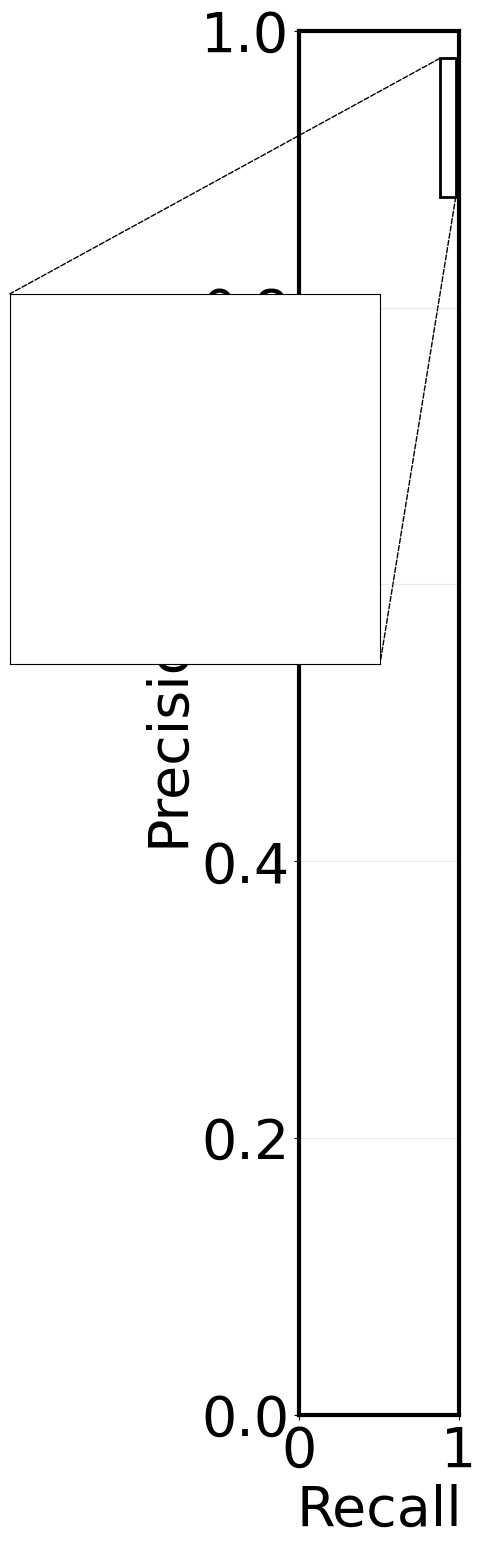

The matplotlib source for this figure:
import matplotlib.pyplot as plt
import scipy.io as sio
import numpy as np
import os
from mpl_toolkits.axes_grid1.inset_locator import inset_axes
from matplotlib.patches import Rectangle, ConnectionPatch  # 导入Rectangle和ConnectionPatch

def plot_pr_curves(models, dataset='ECSSD', output_filename='pr_curves.svg'):
    # 设置全局字体和字号
    plt.rcParams['font.family'] = 'Times New Roman'
    plt.rcParams['font.size'] = 40  # 设置全局字体大小为24号

    # 调整图像大小为竖向长方形
    plt.figure(figsize=(8, 16))  # 宽度为8，高度为12
    plt.subplots_adjust(left=0.4, right=0.6, top=0.98, bottom=0.115)

    colors = [
        '#2F4F8F',  # BASNet (深蓝)
        '#228B22',  # ITSD (深绿)
        '#FFD700',  # DFI (金黄)
        '#696969',  # MGuidNet (深灰)
        'red',  # Ours (红色，突出显示)
        '#00FFFF',  # EGNet (青蓝)
        '#4B0082',  # MINet (靛蓝，替代重复的深蓝)
        '#32CD32',  # CII (酸橙绿，替代重复的深绿)
        '#9370DB',  # DIPONet (中紫)
        '#FFA500',  # F3Net (亮橙)
        '#FF00FF',  # GCPANet (品红)
        '#8FBC8F',  # ICON (浅灰绿，替代重复的金黄)
        '#8A2BE2'  # DSLRDNet (蓝紫色，替代中紫)
    ]
    ax = plt.gca()  # 获取主坐标轴对象

    for model, color in zip(models, colors):
        try:
            rec_data = sio.loadmat(f'pr_curves/{model}_{dataset}_rec.mat')
            prec_data = sio.loadmat(f'pr_curves/{model}_{dataset}_prec.mat')

            recalls = rec_data['recalls'].flatten()
            precisions = prec_data['precisions'].flatten()

            sort_idx = np.argsort(recalls)[::-1]

            # 设置线宽和线型
            linewidth = 5 if model == 'Ours' else 3  # 修改点：线宽差异化
            linestyle = '-' if model == 'Ours' else '--'

            ax.plot(recalls[sort_idx], precisions[sort_idx],
                    label=model,
                    color=color,
                    linewidth=linewidth,  # 使用动态线宽
                    linestyle=linestyle)
        except FileNotFoundError:
            print(f"Warning: {model} data not found")

    # 创建嵌入图（放大区域）
    axins = inset_axes(ax,
                      width=3.7,     # 放大宽度倍数
                      height=3.7,  # 放大高度倍数
                      loc='upper right',
                      bbox_to_anchor=(0.68, 0.83),  # 锚点位置（相对于主图坐标系）
                      bbox_transform=ax.transAxes)

    # 设置嵌入图坐标范围
    axins.set_xlim(0.88, 0.98)
    axins.set_ylim(0.88, 0.98)

    # 隐藏嵌入图的刻度
    axins.xaxis.set_visible(False)
    axins.yaxis.set_visible(False)

    # 在嵌入图中绘制所有曲线（继承主图样式）
    for model, color in zip(models, colors):
        try:
            rec_data = sio.loadmat(f'pr_curves/{model}_{dataset}_rec.mat')
            prec_data = sio.loadmat(f'pr_curves/{model}_{dataset}_prec.mat')

            recalls = rec_data['recalls'].flatten()
            precisions = prec_data['precisions'].flatten()

            sort_idx = np.argsort(recalls)[::-1]

            # 筛选0.8-1范围内的数据点
            mask = (recalls >= 0.6) & (recalls <= 1.0)
            axins.plot(recalls[sort_idx][mask], precisions[sort_idx][mask],
                      color=color,
                      linewidth=3,
                      linestyle='-' if model == 'Ours' else '--')
        except FileNotFoundError:
            continue

    # 在主图上绘制一个矩形框，指示放大区域
    rect_left = 0.88
    rect_bottom = 0.88
    rect_width = 0.1
    rect_height = 0.1
    rect = Rectangle((rect_left, rect_bottom), rect_width, rect_height, linewidth=2, edgecolor='black', facecolor='none', linestyle='-', zorder=100)
    ax.add_patch(rect)

    # 获取嵌入图的坐标轴范围
    zoom_xlim = axins.get_xlim()
    zoom_ylim = axins.get_ylim()

    # 绘制连接线
    # 主图左上角到嵌入图左上角
    con1_xyA = (rect_left, rect_bottom + rect_height)  # 主图定位框左上角
    con1_xyB = (zoom_xlim[0], zoom_ylim[1])  # 嵌入图左上角
    con1 = ConnectionPatch(xyA=con1_xyA, xyB=con1_xyB, coordsA="data", coordsB="data", axesA=ax, axesB=axins, color="black", linestyle="--")
    ax.add_patch(con1)

    # 主图右下角到嵌入图右下角
    con2_xyA = (rect_left + rect_width, rect_bottom)  # 主图定位框右下角
    con2_xyB = (zoom_xlim[1], zoom_ylim[0])  # 嵌入图右下角
    con2 = ConnectionPatch(xyA=con2_xyA, xyB=con2_xyB, coordsA="data", coordsB="data", axesA=ax, axesB=axins, color="black", linestyle="--")
    ax.add_patch(con2)

    # 设置x轴和y轴从0到1的大框线加粗
    for spine in ax.spines.values():
        spine.set_linewidth(3)  # 设置边框线宽度
    ax.spines['left'].set_position('zero')  # 将y轴移到0位置
    ax.spines['bottom'].set_position('zero')  # 将x轴移到0位置


    # 主图设置
    ax.set_xlim(0, 1)
    ax.set_ylim(0, 1)
    ax.set_xlabel('Recall', fontsize=40, fontname='Times New Roman')
    ax.set_ylabel('Precision', fontsize=40, fontname='Times New Roman')
    ax.grid(alpha=0.3)

    # 图例设置
    ax.legend(loc='lower center', fontsize=24, frameon=True, edgecolor='none',
              prop={'family': 'Times New Roman', 'size': 30}, ncol=2,
              handletextpad=0.05,  # 调整句柄与文本之间的填充
              columnspacing=0.3,  # 调整列之间的间距
              labelspacing=0.05)  # 调整标签之间的垂直间距

    # 保存图像，只保留有内容的部分
    plt.savefig(output_filename, format='svg', bbox_inches='tight', pad_inches=0.05)
    plt.show()

if __name__ == "__main__":


    models = [
        'BASNet', 'ITSD', 'DFI', 'MGuidNet', 'Ours', 'EGNet',
        'MINet', 'CII', 'DIPONet', 'F3Net', 'GCPANet', 'ICON',
        'DSLRDNet'
    ]
    plot_pr_curves(models, output_filename='custom_pr_curves.svg')

